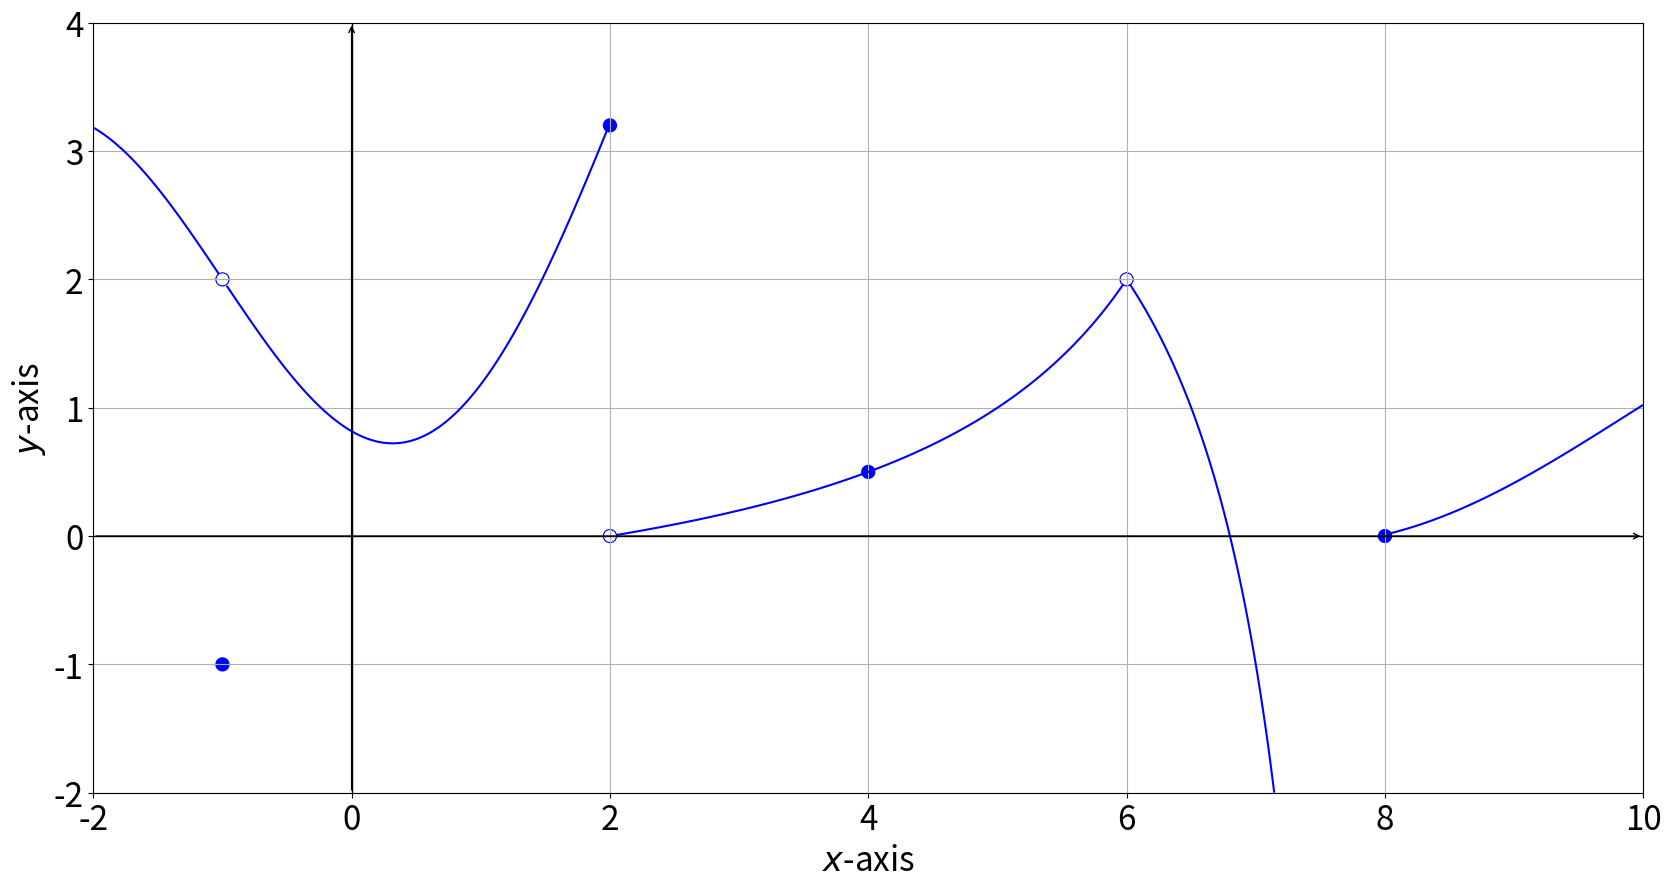

Generate this figure with matplotlib:
import numpy as np
import matplotlib.pyplot as plt

def func1(x, y):
    return np.where((x < 1.99) & ((x < -1.02) | (x>-0.975)), y + 2 * np.sin(x + 1) - 0.5 * (x + 1) - 2, np.nan)

def func2(x, y):
    return np.where((x > 2.04) & (x < 5.98), y + (x - 2) / (x - 8), np.nan)

def func3(x, y):
    return np.where((x > 6.02) & (x < 7.97), y - (x - 2) / (x - 8) - 4, np.nan)

def func4(x, y):
    return np.where(x > 8.02, y - np.sin(2 * x / np.pi) - 0.94, np.nan)

color_pool = ["blue", "blue", "blue", "blue", "lime", "slategrey", "hotpink"]

def plot_implicit_functions(functions, title, contours, labels, x_interval, y_interval, graph_name, font_size, delicacy=int(1e3)):
    colors = color_pool[:len(contours)]
    # See https://matplotlib.org/stable/gallery/color/named_colors.html

    def make_grid(alpha, beta):
        try:
            return np.meshgrid(alpha, beta)
        except np.core._exceptions._ArrayMemoryError:
            alpha_midpoint = (alpha[0] + alpha[1]) / 2
            beta_midpoint = (beta[0] + beta[1]) / 2
            grid_a = make_grid((alpha[0], alpha_midpoint), (beta[0], beta_midpoint))
            grid_b = make_grid((alpha_midpoint, alpha[1]), (beta[0], beta_midpoint))
            grid_c = make_grid((alpha_midpoint, alpha[1]), (beta_midpoint, beta[1]))
            grid_d = make_grid((alpha[0], alpha_midpoint), (beta_midpoint, beta[1]))
            return grid_a[0]+grid_b[0]+grid_c[0]+grid_d[0], grid_a[1]+grid_b[1]+grid_c[1]+grid_d[1]
        
    ratio = (y_interval[1] - y_interval[0]) / (x_interval[1] - x_interval[0])
    if ratio > 1:
        plt.figure(figsize=(10, 10 * ratio))
    else:
        plt.figure(figsize=(10 / ratio, 10))
    x = np.linspace(x_interval[0], x_interval[1], delicacy)
    y = np.linspace(y_interval[0], y_interval[1], delicacy)
    X, Y = make_grid(x, y)

    # Draw axes
    plt.axhline(0, color='black', linewidth=1)
    plt.axvline(0, color='black', linewidth=1)

    # Draw arrows on the axes
    plt.annotate('', xy=(x_interval[1], 0), xytext=(x_interval[0], 0),
                 arrowprops=dict(arrowstyle="->", color='black'))
    plt.annotate('', xy=(0, y_interval[1]), xytext=(0, y_interval[0]),
                 arrowprops=dict(arrowstyle="->", color='black'))

    for function, contour, color, label in zip(functions, contours, colors, labels):
        Z = function(X, Y)
        plt.contour(X, Y, Z, levels=[contour], colors=color)
        plt.plot([], [], color=color, label=label)
    
    circle = plt.Circle((-1, 2), 0.05, color="blue", fill=False)  # Adjust the radius and color as needed
    plt.gca().add_patch(circle)
    circle = plt.Circle((-1, 2), 0.04, color="white", fill=True)  # Adjust the radius and color as needed
    plt.gca().add_patch(circle)

    circle = plt.Circle((2, 0), 0.05, color="blue", fill=False)  # Adjust the radius and color as needed
    plt.gca().add_patch(circle)
    circle = plt.Circle((2, 0), 0.04, color="white", fill=True)  # Adjust the radius and color as needed
    plt.gca().add_patch(circle)

    circle = plt.Circle((6, 2), 0.05, color="blue", fill=False)  # Adjust the radius and color as needed
    plt.gca().add_patch(circle)
    circle = plt.Circle((6, 2), 0.04, color="white", fill=True)  # Adjust the radius and color as needed
    plt.gca().add_patch(circle)

    circle = plt.Circle((2, 3.2), 0.05, color="blue", fill=True)  # Adjust the radius and color as needed
    plt.gca().add_patch(circle)
    circle = plt.Circle((8, 0), 0.05, color="blue", fill=True)  # Adjust the radius and color as needed
    plt.gca().add_patch(circle)
    circle = plt.Circle((4, 0.5), 0.05, color="blue", fill=True)  # Adjust the radius and color as needed
    plt.gca().add_patch(circle)
    circle = plt.Circle((-1, -1), 0.05, color="blue", fill=True)  # Adjust the radius and color as needed
    plt.gca().add_patch(circle)

    plt.xlabel('$x$-axis', fontsize=font_size)
    plt.ylabel('$y$-axis', fontsize=font_size)
    plt.xticks(fontsize=font_size)
    plt.yticks(fontsize=font_size)
    plt.title(title, fontsize=font_size)
    plt.grid(True)
    # plt.legend(fontsize=font_size)
    plt.savefig(f"{graph_name}.png", transparent=True)


plot_implicit_functions([func1, func2, func3, func4], "", [0, 0, 0, 0], ["", "", "", ""], (-2, 10), (-2, 4), "continuity_exercise_1", 24)